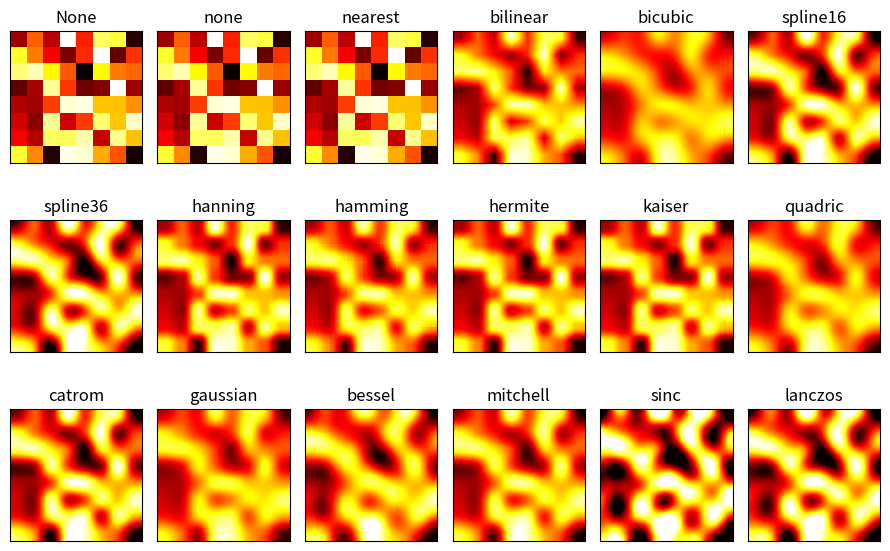

This chart was generated by the following Python code:
import matplotlib.pyplot as plt
import numpy as np

methods = [None, 'none', 'nearest', 'bilinear', 'bicubic', 'spline16',
           'spline36', 'hanning', 'hamming', 'hermite', 'kaiser', 'quadric',
           'catrom', 'gaussian', 'bessel', 'mitchell', 'sinc', 'lanczos']

grid = np.random.random((8, 8))

fig, axs = plt.subplots(nrows = 3, ncols = 6, figsize = (9, 6),
                        subplot_kw = {'xticks': [], 'yticks': []})

for ax, interp_method in zip(axs.flat, methods):
	ax.imshow(grid, interpolation = interp_method, cmap = 'hot')
	ax.set_title(str(interp_method))

plt.tight_layout()
plt.show()
